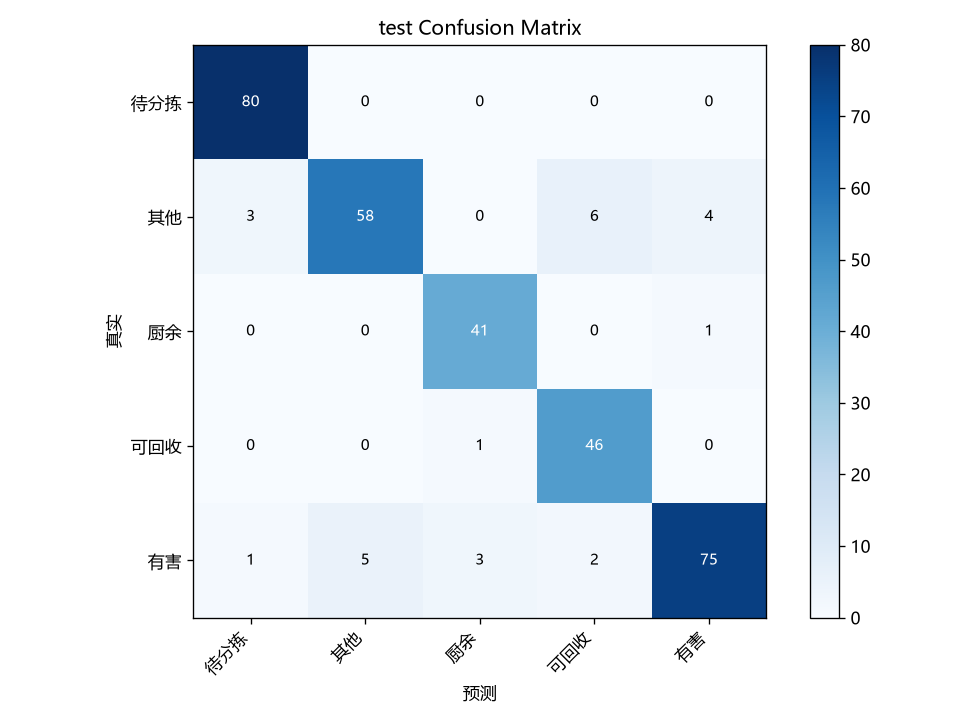

Data behind this chart, as committed beside it:
真实\预测, 待分拣, 其他, 厨余, 可回收, 有害
待分拣, 80, 0, 0, 0, 0
其他, 3, 58, 0, 6, 4
厨余, 0, 0, 41, 0, 1
可回收, 0, 0, 1, 46, 0
有害, 1, 5, 3, 2, 75
